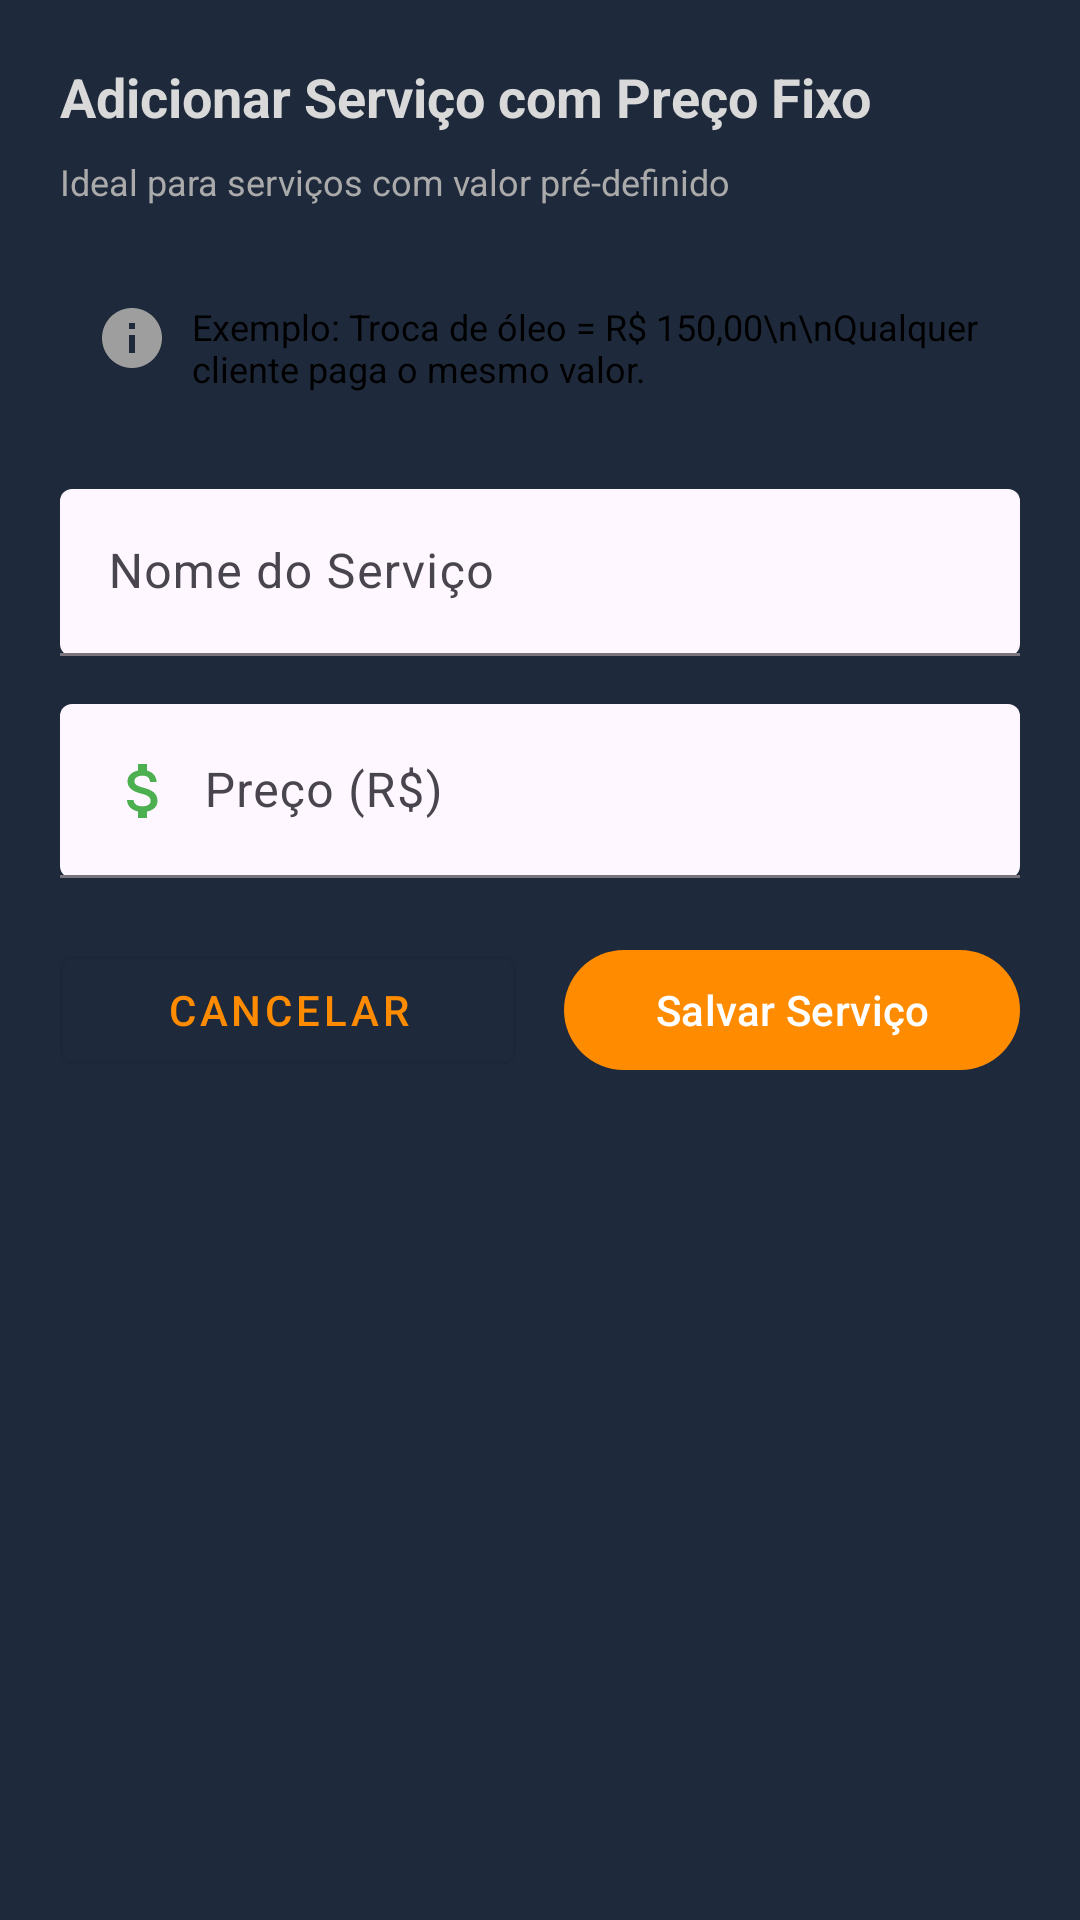

The Android layout XML behind this screen, and the referenced resources:
<!-- AndroidManifest.xml: application theme Theme.Salvo -->
<!-- res/layout/dialog_add_servico_fixed_price.xml -->
<?xml version="1.0" encoding="utf-8"?>
<LinearLayout xmlns:android="http://schemas.android.com/apk/res/android"
    xmlns:app="http://schemas.android.com/apk/res-auto"
    android:layout_width="match_parent"
    android:background="@drawable/background"
    android:layout_height="wrap_content"
    android:orientation="vertical"
    android:padding="20dp">

    <TextView
        android:layout_width="wrap_content"
        android:layout_height="wrap_content"
        android:layout_marginBottom="8dp"
        android:text="Adicionar Serviço com Preço Fixo"
        android:textColor="@color/editTxtBg"
        android:textSize="18sp"
        android:textStyle="bold" />

    <TextView
        android:layout_width="wrap_content"
        android:layout_height="wrap_content"
        android:text="Ideal para serviços com valor pré-definido"
        android:textSize="12sp"
        android:textColor="@android:color/darker_gray"
        android:layout_marginBottom="20dp" />

    
    <LinearLayout
        android:layout_width="match_parent"
        android:layout_height="wrap_content"
        android:orientation="horizontal"
        android:padding="12dp"
        android:background="@drawable/bg_card_light"
        android:layout_marginBottom="20dp">

        <ImageView
            android:layout_width="24dp"
            android:layout_height="24dp"
            android:src="@drawable/ic_info"
            android:contentDescription="@string/app_name"
            android:layout_marginEnd="8dp" />

        <TextView
            android:layout_width="0dp"
            android:layout_height="wrap_content"
            android:layout_weight="1"
            android:text="Exemplo: Troca de óleo = R$ 150,00\n\nQualquer cliente paga o mesmo valor."
            android:textSize="12sp"
            android:textColor="@android:color/black" />

    </LinearLayout>

    
    <com.google.android.material.textfield.TextInputLayout
        android:layout_width="match_parent"
        android:layout_height="wrap_content"
        android:layout_marginBottom="16dp"
        app:boxBackgroundMode="filled">

        <com.google.android.material.textfield.TextInputEditText
            android:id="@+id/et_nome_servico_fixo"
            android:layout_width="match_parent"
            android:layout_height="wrap_content"
            android:hint="Nome do Serviço"
            android:inputType="text" />

    </com.google.android.material.textfield.TextInputLayout>

    
    <com.google.android.material.textfield.TextInputLayout
        android:layout_width="match_parent"
        android:layout_height="wrap_content"
        android:layout_marginBottom="20dp"
        app:boxBackgroundMode="filled">

        <com.google.android.material.textfield.TextInputEditText
            android:id="@+id/et_preco_fixo"
            android:layout_width="match_parent"
            android:layout_height="wrap_content"
            android:hint="Preço (R$)"
            android:inputType="numberDecimal"
            android:drawableLeft="@drawable/ic_money"
            android:drawablePadding="8dp" />

    </com.google.android.material.textfield.TextInputLayout>

    
    <LinearLayout
        android:layout_width="match_parent"
        android:layout_height="wrap_content"
        android:orientation="horizontal">

        <com.google.android.material.button.MaterialButton
            android:id="@+id/btn_cancelar_fixo"
            android:layout_width="0dp"
            android:layout_height="48dp"
            android:layout_weight="1"
            android:text="Cancelar"
            android:textColor="@color/salvo_primaria"
            android:layout_marginEnd="8dp"
            style="@style/Widget.MaterialComponents.Button.OutlinedButton" />

        <com.google.android.material.button.MaterialButton
            android:id="@+id/btn_salvar_fixo"
            android:layout_width="0dp"
            android:layout_height="48dp"
            android:layout_weight="1"
            android:text="Salvar Serviço"
            android:textColor="@android:color/white"
            android:layout_marginStart="8dp"
            app:backgroundTint="@color/salvo_primaria" />

    </LinearLayout>

</LinearLayout>
<!-- resources referenced by this layout -->
<resources>
  <color name="editTxtBg">#D9D9D9</color>
  <color name="salvo_primaria">#FF8C00</color>
  <!-- drawable background (drawable) -->
  <?xml version="1.0" encoding="utf-8"?>
  <shape xmlns:android="http://schemas.android.com/apk/res/android">
  
      <solid
          android:color="@color/bgDark"
      />
  
  </shape>
  <!-- drawable ic_info (drawable) -->
  <vector xmlns:android="http://schemas.android.com/apk/res/android"
      android:width="24dp" android:height="24dp"
      android:viewportWidth="24" android:viewportHeight="24">
      <path android:fillColor="#9E9E9E" android:pathData="M12,2C6.48,2 2,6.48 2,12s4.48,10 10,10 10,-4.48 10,-10S17.52,2 12,2zM13,17h-2v-6h2v6zM13,9h-2V7h2v2z"/>
  </vector>
  <!-- drawable ic_money (drawable) -->
  <vector xmlns:android="http://schemas.android.com/apk/res/android"
      android:width="24dp" android:height="24dp"
      android:viewportWidth="24" android:viewportHeight="24">
      <path android:fillColor="#4CAF50" android:pathData="M11.8 10.9c-2.27-.59-3-1.2-3-2.15 0-1.09 1.01-1.85 2.7-1.85 1.78 0 2.44.85 2.5 2.1h2.21c-.07-1.72-1.12-3.3-3.21-3.81V3h-3v2.16c-1.94.42-3.5 1.68-3.5 3.61 0 2.31 1.91 3.46 4.7 4.13 2.5.6 3 1.48 3 2.41 0 .69-.49 1.79-2.7 1.79-2.06 0-2.87-.92-2.98-2.1h-2.2c.12 2.19 1.76 3.42 3.68 3.83V21h3v-2.15c1.95-.37 3.5-1.5 3.5-3.55 0-2.84-2.43-3.81-4.7-4.4z"/>
  </vector>
  <string name="app_name">Salvo</string>
  <style name="Theme.Salvo" parent="Theme.Material3.Light.NoActionBar">
          <item name="colorPrimary">@color/purple_500</item>
          <item name="colorPrimaryDark">@color/purple_700</item>
          <item name="colorAccent">@color/teal_200</item>
      </style>
  <color name="bgDark">#1E293B</color>
  <color name="purple_500">#FF6200EE</color>
  <color name="purple_700">#FF3700B3</color>
  <color name="teal_200">#FF03DAC5</color>
</resources>
